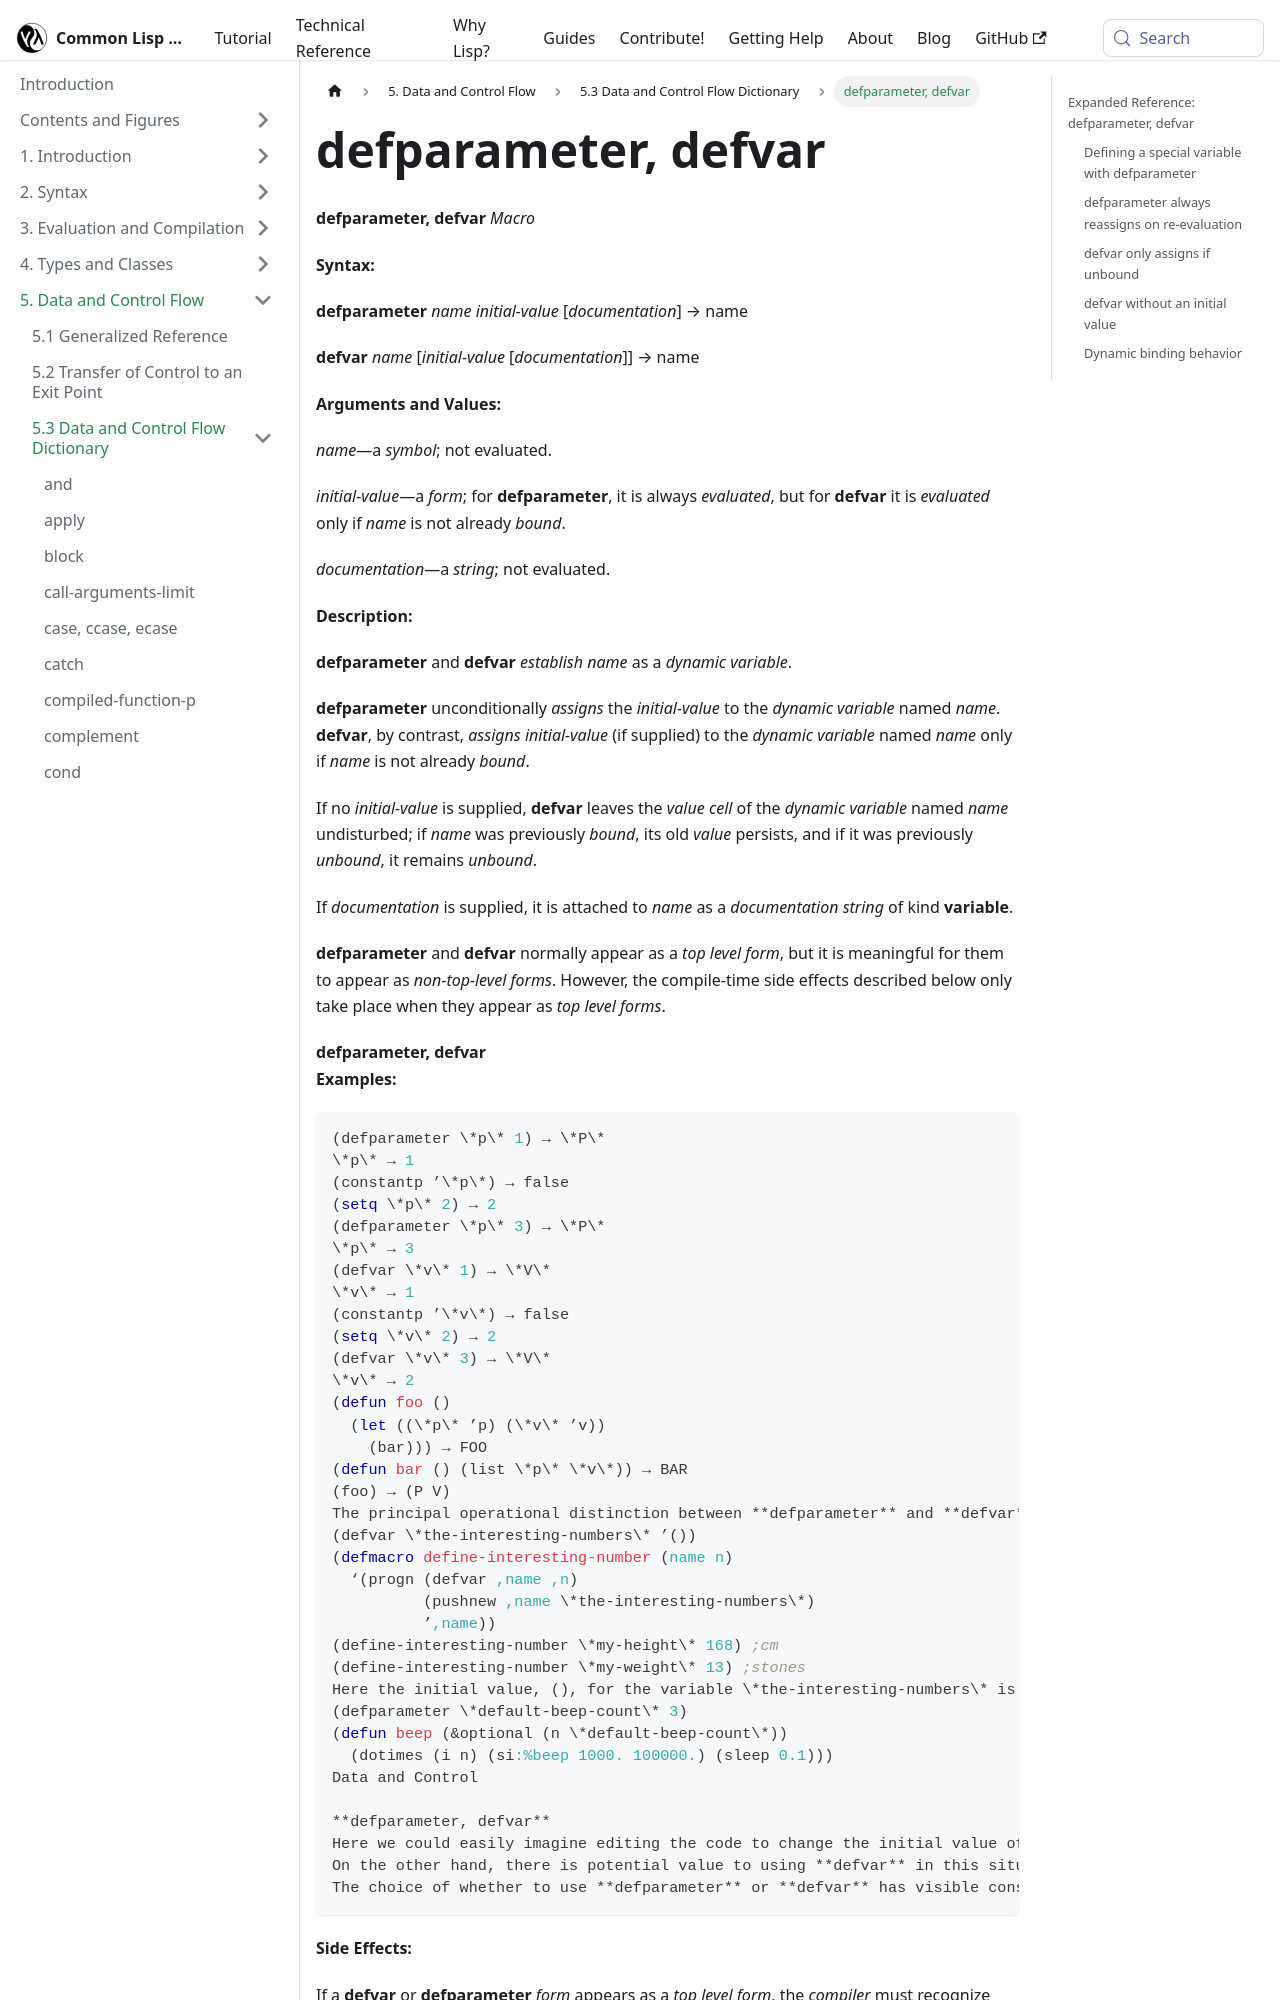

repository: lisp-docs/cl-language-reference · page: chap-5/f-d-dictionary/defparameter_defvar_macro.html · generator: docusaurus

---
title: "defparameter, defvar"
---

# defparameter, defvar

import DefparameterMacro from './_defparameter_defvar_macro.md';

<DefparameterMacro />

## Expanded Reference: defparameter, defvar

### Defining a special variable with defparameter

`defparameter` declares a dynamic (special) variable and always assigns the given value. By convention, special variable names are surrounded by asterisks (earmuffs).

```lisp
(defparameter *max-retries* 3)
=> *MAX-RETRIES*

*max-retries*
=> 3
```
